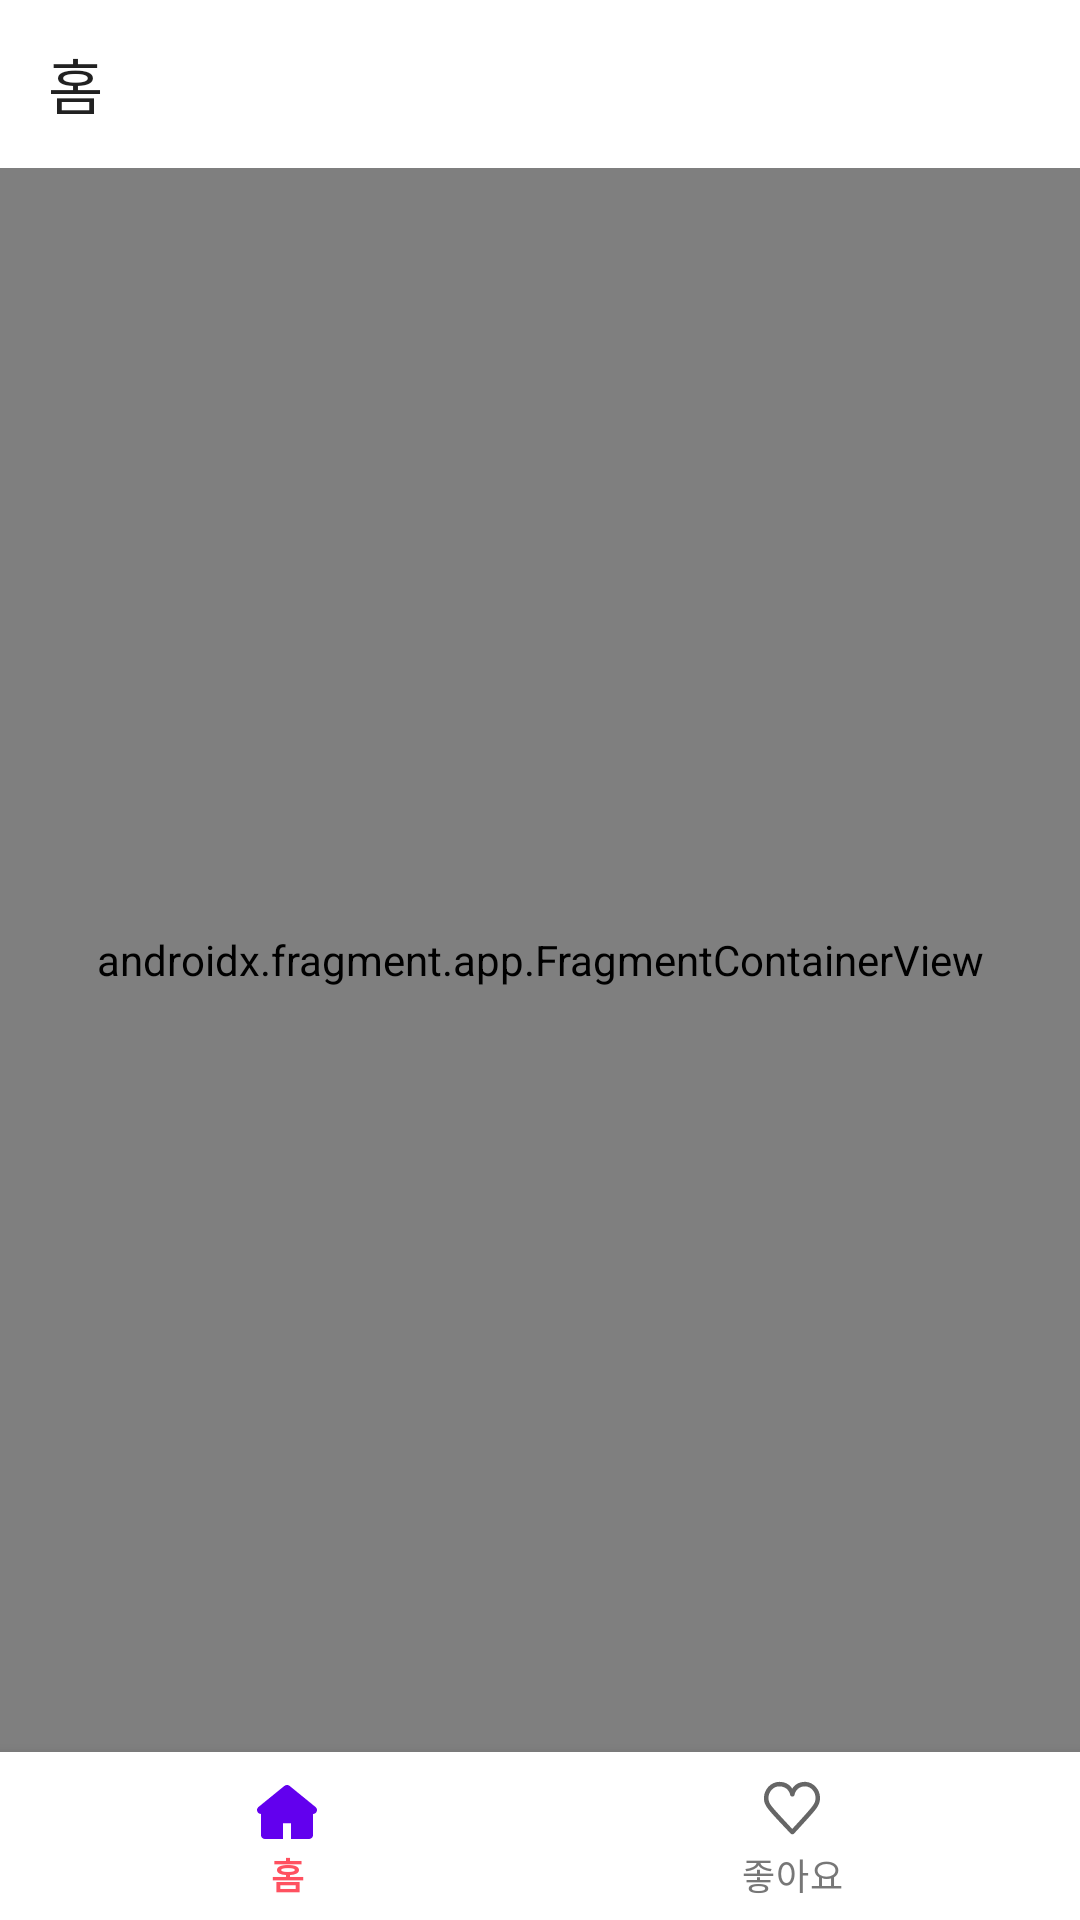

Android layout source for this screen:
<!-- AndroidManifest.xml: application theme Theme.AblyAssignment -->
<!-- res/layout/activity_home.xml -->
<?xml version="1.0" encoding="utf-8"?>
<layout
    xmlns:android="http://schemas.android.com/apk/res/android"
    xmlns:app="http://schemas.android.com/apk/res-auto"
    xmlns:tools="http://schemas.android.com/tools">

    <androidx.constraintlayout.widget.ConstraintLayout
        android:layout_width="match_parent"
        android:layout_height="match_parent"
        tools:context=".main.ui.HomeActivity">

        <androidx.appcompat.widget.Toolbar
            android:id="@+id/main_toolbar"
            android:layout_width="0dp"
            android:layout_height="?attr/actionBarSize"
            android:elevation="4dp"
            app:title="@string/main_toolbar_title"
            app:layout_constraintStart_toStartOf="parent"
            app:layout_constraintEnd_toEndOf="parent"
            app:layout_constraintTop_toTopOf="parent"
            app:layout_constraintBottom_toTopOf="@id/main_contents"/>

        <androidx.fragment.app.FragmentContainerView
            android:id="@+id/main_contents"
            android:layout_width="0dp"
            android:layout_height="0dp"
            android:name="androidx.navigation.fragment.NavHostFragment"
            app:layout_constraintStart_toStartOf="parent"
            app:layout_constraintEnd_toEndOf="parent"
            app:layout_constraintTop_toBottomOf="@id/main_toolbar"
            app:layout_constraintBottom_toTopOf="@id/main_bottom_navigation"
            app:defaultNavHost="true"
            app:navGraph="@navigation/main_navigation"/>

        <com.google.android.material.bottomnavigation.BottomNavigationView
            android:id="@+id/main_bottom_navigation"
            android:layout_width="0dp"
            android:layout_height="?attr/actionBarSize"
            app:menu="@menu/main_bottom_menu"
            app:itemTextColor="@drawable/nav_text_color"
            app:layout_constraintTop_toBottomOf="@id/main_contents"
            app:layout_constraintBottom_toBottomOf="parent"
            app:layout_constraintStart_toStartOf="parent"
            app:layout_constraintEnd_toEndOf="parent" />

    </androidx.constraintlayout.widget.ConstraintLayout>

</layout>
<!-- resources referenced by this layout -->
<resources>
  <!-- drawable nav_text_color (drawable) -->
  <?xml version="1.0" encoding="utf-8"?>
  <selector xmlns:android="http://schemas.android.com/apk/res/android">
      <item android:color="#777777" android:state_checked="false" />
      <item android:color="#ff5160" android:state_checked="true" />
  </selector>
  <string name="main_toolbar_title">홈</string>
  <style name="Theme.AblyAssignment" parent="Theme.MaterialComponents.DayNight.NoActionBar">
          
          <item name="colorPrimary">@color/purple_500</item>
          <item name="colorPrimaryVariant">@color/purple_700</item>
          <item name="colorOnPrimary">@color/white</item>
          
          <item name="colorSecondary">@color/teal_200</item>
          <item name="colorSecondaryVariant">@color/teal_700</item>
          <item name="colorOnSecondary">@color/black</item>
          
          <item name="android:statusBarColor" tools:targetApi="l">?attr/colorPrimaryVariant</item>
          
      </style>
  <!-- not gathered from this repository: default colours our renderer supplied (Android Studio template values) -->
  <color name="purple_500">#FF6200EE</color>
  <color name="purple_700">#FF3700B3</color>
  <color name="teal_200">#FF03DAC5</color>
  <color name="teal_700">#FF018786</color>
  <color name="black">#FF000000</color>
  <color name="white">#FFFFFFFF</color>
</resources>
